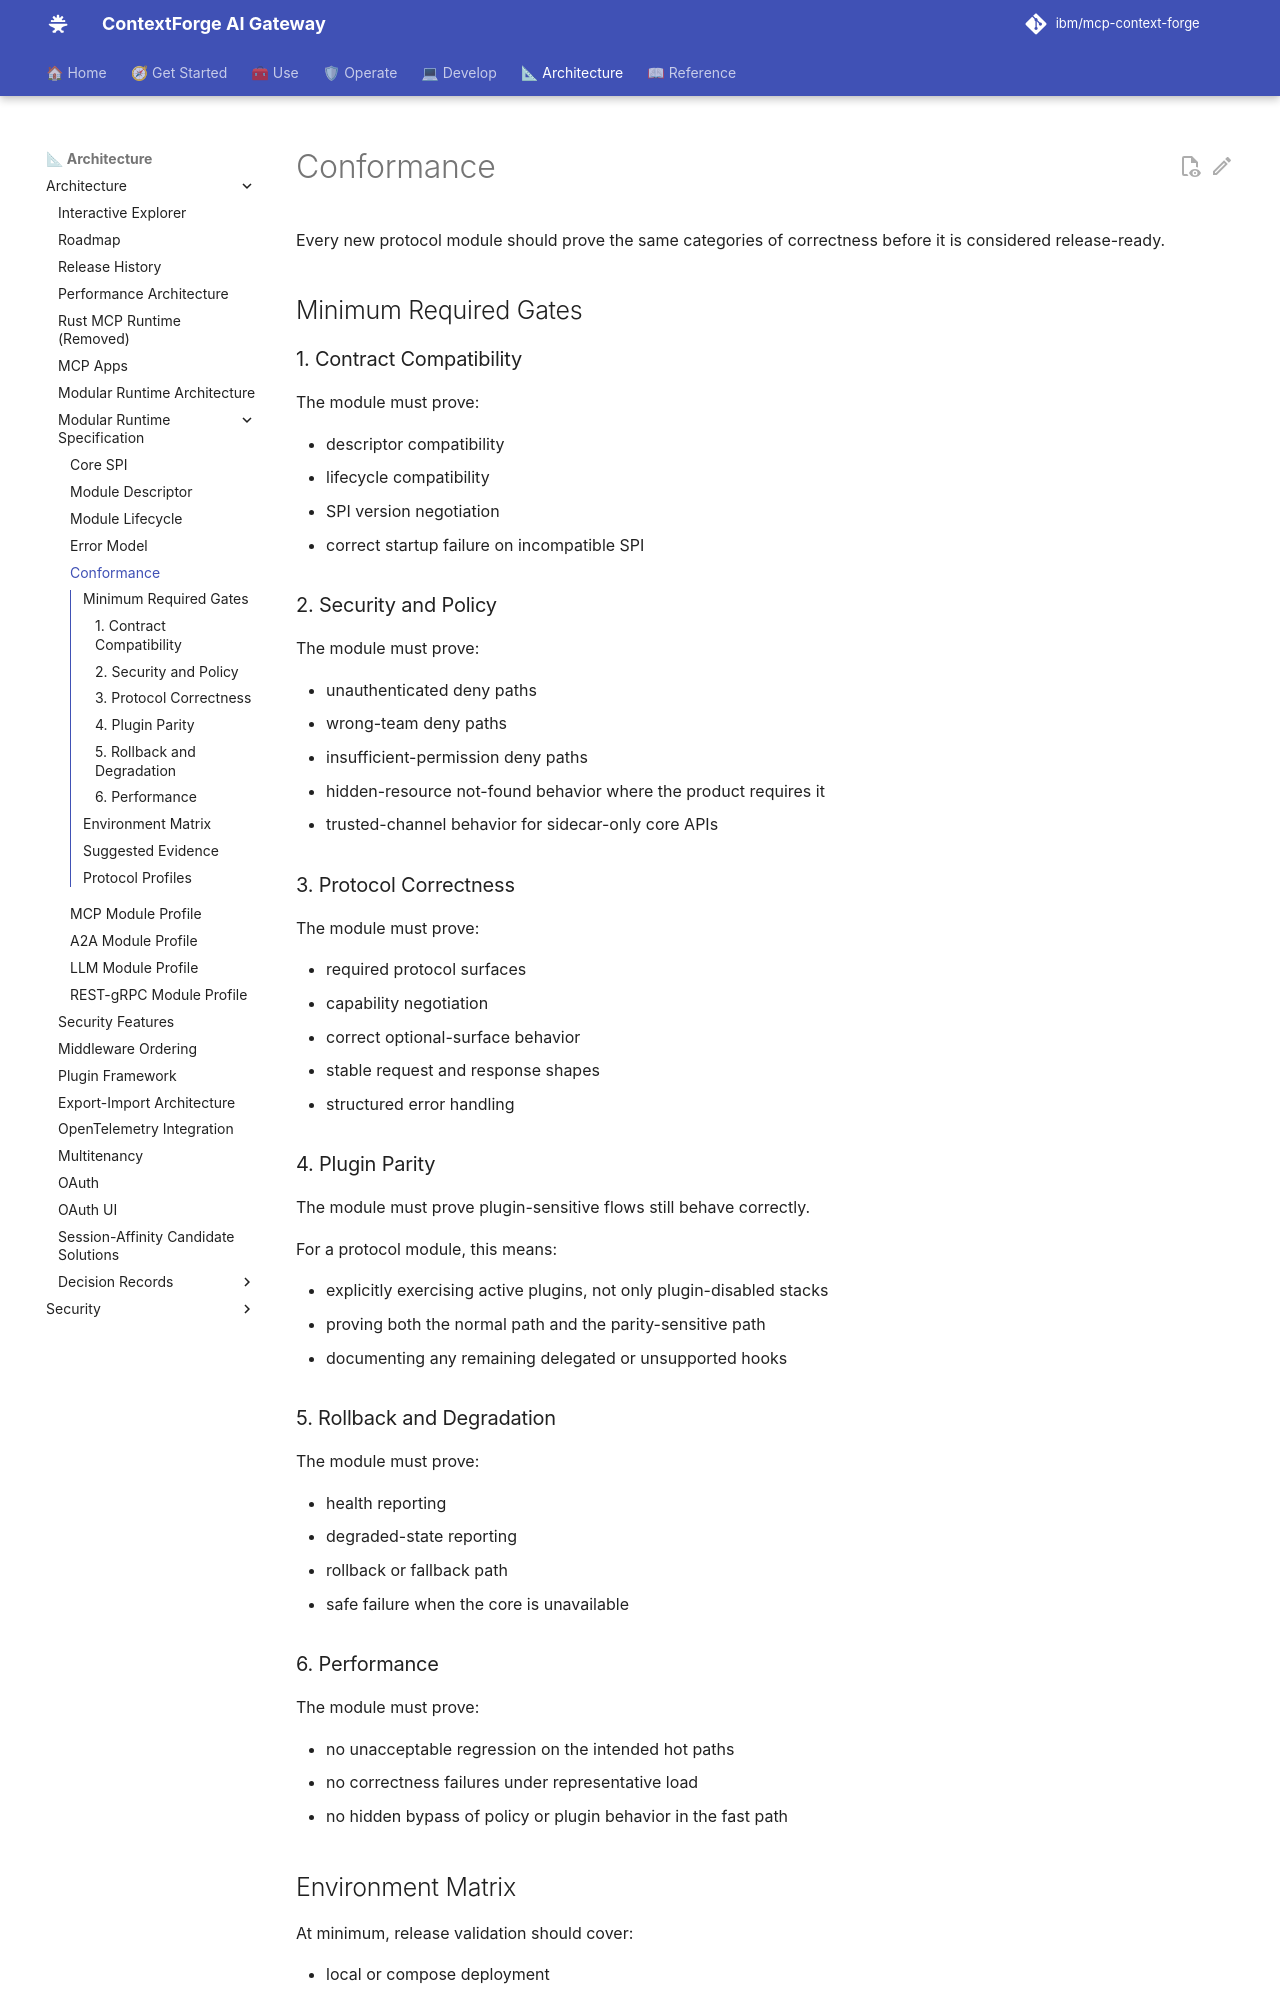

repository: IBM/mcp-context-forge · page: 1.1.x/architecture/modular-runtime/conformance/index.html · generator: mkdocs

# Conformance

Every new protocol module should prove the same categories of correctness
before it is considered release-ready.

## Minimum Required Gates

### 1. Contract Compatibility

The module must prove:

- descriptor compatibility
- lifecycle compatibility
- SPI version negotiation
- correct startup failure on incompatible SPI

### 2. Security and Policy

The module must prove:

- unauthenticated deny paths
- wrong-team deny paths
- insufficient-permission deny paths
- hidden-resource not-found behavior where the product requires it
- trusted-channel behavior for sidecar-only core APIs

### 3. Protocol Correctness

The module must prove:

- required protocol surfaces
- capability negotiation
- correct optional-surface behavior
- stable request and response shapes
- structured error handling

### 4. Plugin Parity

The module must prove plugin-sensitive flows still behave correctly.

For a protocol module, this means:

- explicitly exercising active plugins, not only plugin-disabled stacks
- proving both the normal path and the parity-sensitive path
- documenting any remaining delegated or unsupported hooks

### 5. Rollback and Degradation

The module must prove:

- health reporting
- degraded-state reporting
- rollback or fallback path
- safe failure when the core is unavailable

### 6. Performance

The module must prove:

- no unacceptable regression on the intended hot paths
- no correctness failures under representative load
- no hidden bypass of policy or plugin behavior in the fast path
